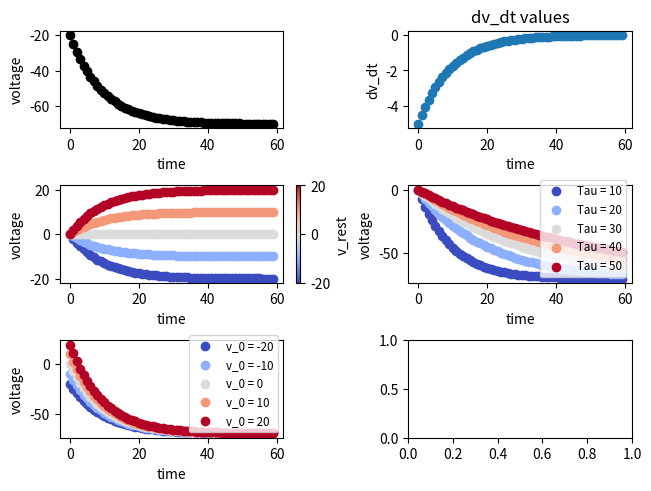

Python code for this plot:
from matplotlib import pyplot as plt
import numpy as np
import matplotlib.cm as cm



def euler_method(Tau, k, v_0, T):
    voltage = [v_0]
    dv_dt = []
    time = np.arange(0, T, 1)
    for t in time:
        dv_dt.append((k - voltage[t])/Tau)
        voltage.append(voltage[t] + dv_dt[t])
    return time, dv_dt, voltage[:-1]


def scatter_plot_v(ax, voltage, time, label=None, color='k'):
    ax.scatter(time, voltage, label=label, color=color)
    ax.set_xlabel("time")
    ax.set_ylabel("voltage")


def scatter_plot_eqs(ax, dv_dt, time):
    ax.scatter(time, dv_dt)
    ax.set_xlabel("time")
    ax.set_ylabel("dv_dt")
    ax.set_title("dv_dt values")

def same_tau_different_k(Tau, k_list, v_0, T, ax):
    cmap = cm.get_cmap('coolwarm')
    normalize = plt.Normalize(vmin=min(k_list), vmax=max(k_list))
    colors = [cmap(normalize(k)) for k in k_list]
    for i,k in enumerate(k_list):
        time, dv_dt, voltage = euler_method(Tau, k, v_0, T)
        scatter_plot_v(ax, voltage, time, label="v_rest = " + str(k), color=colors[i])
    # ax.legend(fontsize='small')
    ax.cbar = plt.colorbar(cm.ScalarMappable(norm=normalize, cmap=cmap), ax=ax)
    ax.cbar.set_label('v_rest')

def same_k_different_tau(Tau_list, k, v_0, T, ax):
    cmap = cm.get_cmap('coolwarm')
    normalize = plt.Normalize(vmin=min(Tau_list), vmax=max(Tau_list))
    colors = [cmap(normalize(Tau)) for Tau in Tau_list]
    for i,Tau in enumerate(Tau_list):
        time, dv_dt, voltage = euler_method(Tau, k, v_0, T)
        scatter_plot_v(ax, voltage, time, label="Tau = " + str(Tau), color=colors[i])
    ax.legend(fontsize='small')

def same_tau_and_k_different_v0(Tau, k, v_0_list, T, ax):
    cmap = cm.get_cmap('coolwarm')
    normalize = plt.Normalize(vmin=min(v_0_list), vmax=max(v_0_list))
    colors = [cmap(normalize(v_0)) for v_0 in v_0_list]
    for i,v_0 in enumerate(v_0_list):
        time, dv_dt, voltage = euler_method(Tau, k, v_0, T)
        scatter_plot_v(ax, voltage, time, label="v_0 = " + str(v_0), color = colors[i])
    ax.legend(fontsize='small')


def plot_dashboard():
    fig, ax = plt.subplot_mosaic([['A', 'B'], ['C', 'D'], ['E', 'F']], constrained_layout=True)
    scatter_plot_v(ax['A'], voltage, time, )
    scatter_plot_eqs(ax['B'], dv_dt, time)
    v_0 = 0
    same_tau_different_k(Tau, k_list, v_0, T, ax['C'])
    same_k_different_tau(Tau_list, k, v_0, T, ax['D'])
    same_tau_and_k_different_v0(Tau, k, v_0_list, T, ax['E'])
    plt.show()



Tau = 10
k = -70
T = 60
v_0 = -20
k_list = [-20, -10, 0, 10, 20]
Tau_list = [10, 20, 30, 40, 50]
v_0_list = [-20, -10, 0, 10, 20]


time, dv_dt, voltage = euler_method(Tau, k, v_0, T)
plot_dashboard()
